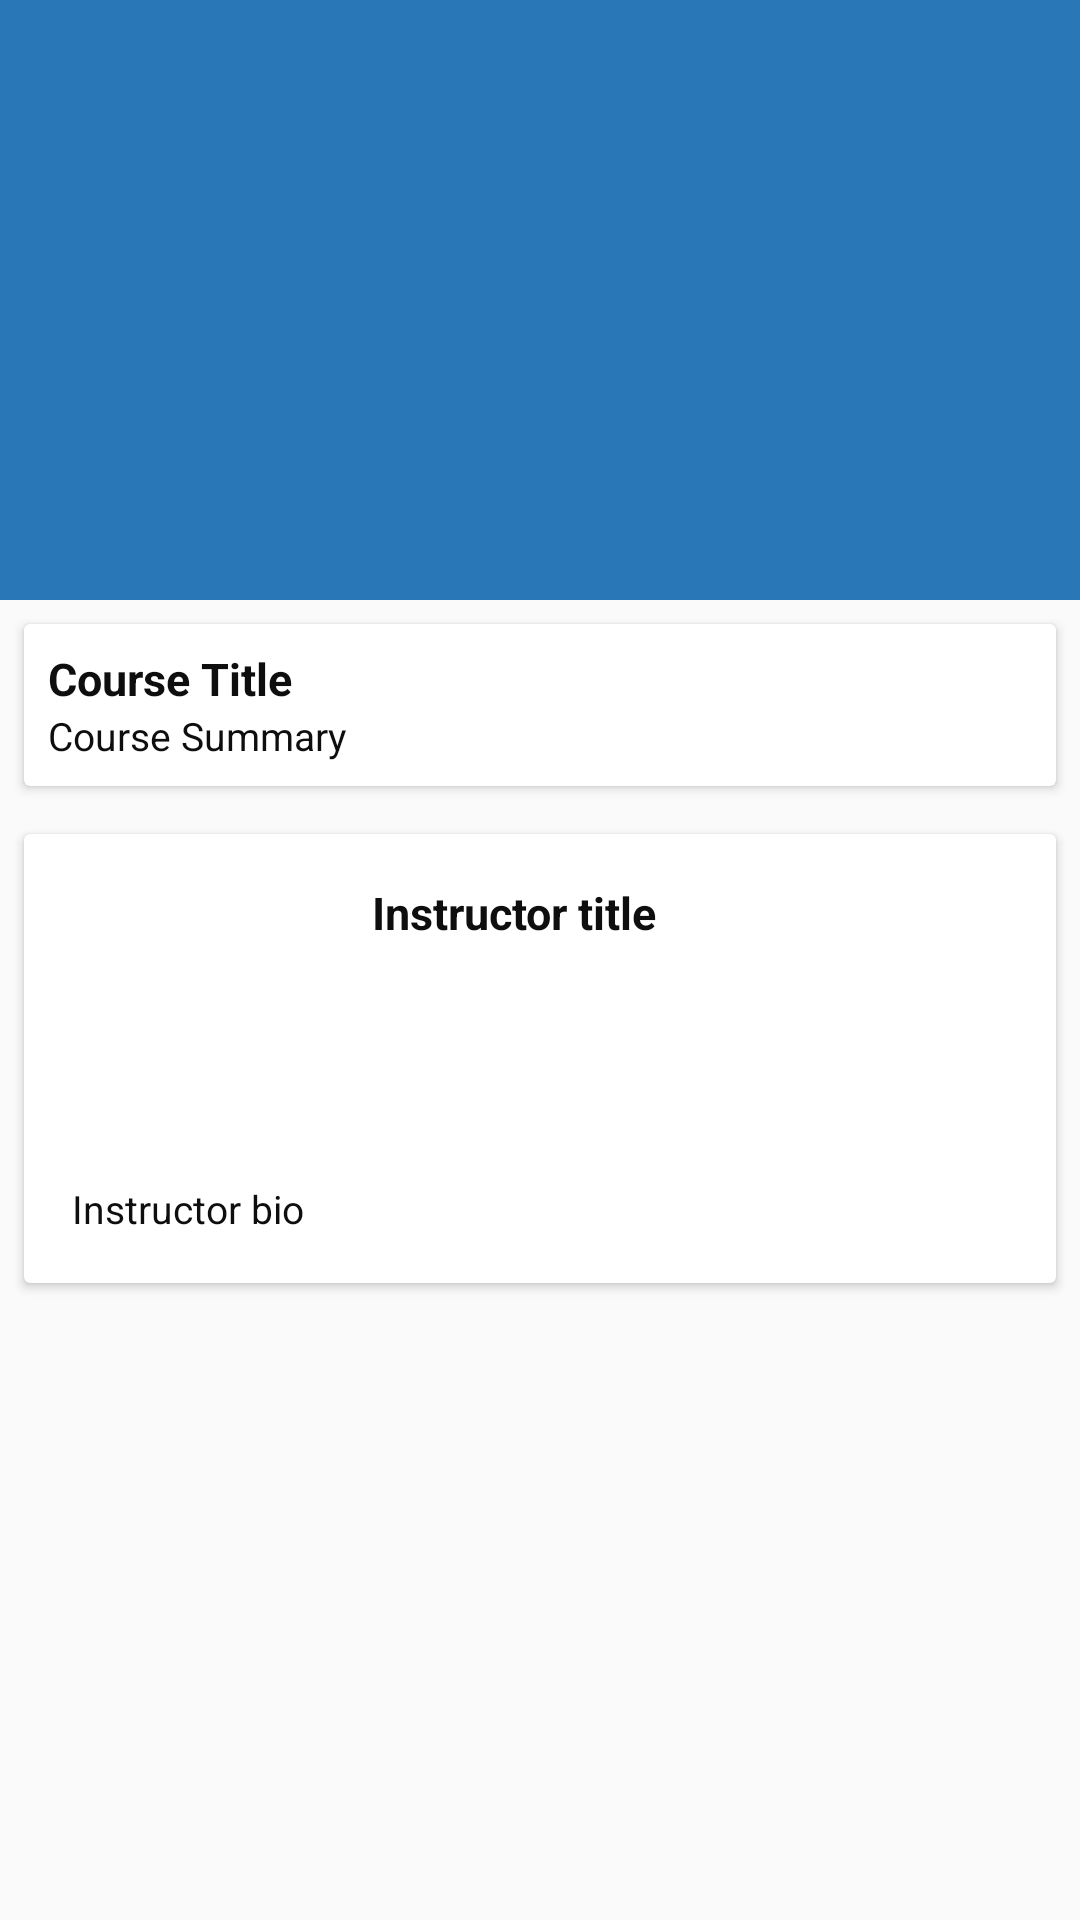

The Android layout XML behind this screen, and the referenced resources:
<!-- AndroidManifest.xml: application theme AppTheme -->
<!-- res/layout/fragment_course_details.xml -->
<?xml version="1.0" encoding="utf-8"?>
<android.support.constraint.ConstraintLayout
    xmlns:android="http://schemas.android.com/apk/res/android"
    xmlns:tools="http://schemas.android.com/tools"
    android:layout_width="match_parent"
    android:layout_height="match_parent">

    <android.support.v4.widget.NestedScrollView
        android:layout_width="match_parent"
        android:layout_height="match_parent">

    <RelativeLayout
        android:layout_width="match_parent"
        android:layout_height="match_parent"
        tools:layout_editor_absoluteX="0dp"
        tools:layout_editor_absoluteY="0dp"
        tools:ignore="MissingConstraints">

        <ImageView
            android:id="@+id/courseItemImage"
            android:layout_width="match_parent"
            android:layout_height="wrap_content"
            android:minHeight="200dp"
            android:layout_alignParentTop="true"
            android:src="@color/colorPrimaryDark"
            android:transitionName="@string/simple_fragment_transition"/>

        <android.support.v7.widget.CardView
            android:id="@+id/cvCourseInfo"
            android:layout_width="match_parent"
            android:layout_height="wrap_content"
            android:layout_below="@+id/courseItemImage"
            android:layout_margin="8dp">

            <RelativeLayout
                android:layout_width="match_parent"
                android:layout_height="wrap_content"
                android:padding="8dp">

                <TextView
                    android:id="@+id/courseItemTitle"
                    android:layout_width="match_parent"
                    android:layout_height="wrap_content"
                    style="@style/AppTheme.CardHeadLineTextStyle"

                    android:text="Course Title" />

                <TextView
                    android:id="@+id/courseItemSummary"
                    android:layout_width="match_parent"
                    android:layout_height="wrap_content"
                    android:layout_below="@+id/courseItemTitle"

                    style="@style/AppTheme.CardBodyTextStyle"
                    android:text="Course Summary"
                    />

            </RelativeLayout>

        </android.support.v7.widget.CardView>

        <android.support.v7.widget.CardView
            android:id="@+id/cvCourseInstructor"
            android:layout_width="match_parent"
            android:layout_height="wrap_content"
            android:layout_below="@+id/cvCourseInfo"
            android:layout_margin="8dp">

            <RelativeLayout
                android:layout_width="match_parent"
                android:layout_height="wrap_content"
                android:padding="8dp">

                <ImageView
                    android:id="@+id/courseInstructorImage"
                    android:layout_width="100dp"
                    android:minHeight="100dp"
                    android:layout_height="wrap_content"
                    android:layout_alignParentStart="true"
                    android:layout_alignParentTop="true"
                    android:src="@mipmap/ic_launcher_round"/>

                <TextView
                    android:id="@+id/courseInstructorName"
                    android:layout_width="match_parent"
                    android:layout_height="wrap_content"
                    android:layout_toEndOf="@+id/courseInstructorImage"
                    android:layout_margin="8dp"
                    style="@style/AppTheme.CardHeadLineTextStyle"

                    android:text="Instructor title" />

                <TextView
                    android:id="@+id/courseInstructorBio"
                    android:layout_width="match_parent"
                    android:layout_height="wrap_content"
                    android:layout_below="@+id/courseInstructorImage"
                    android:layout_margin="8dp"
                    style="@style/AppTheme.CardBodyTextStyle"

                    android:text="Instructor bio" />

            </RelativeLayout>

        </android.support.v7.widget.CardView>

    </RelativeLayout>

    </android.support.v4.widget.NestedScrollView>

</android.support.constraint.ConstraintLayout>
<!-- resources referenced by this layout -->
<resources>
  <color name="colorPrimaryDark">#2977b7</color>
  <string name="simple_fragment_transition">transition</string>
  <style name="AppTheme.CardBodyTextStyle" parent="@android:style/TextAppearance">
          <item name="android:textColor">@color/colorText</item>
          <item name="android:textStyle">normal</item>
          <item name="android:textSize">13sp</item>
      </style>
  <style name="AppTheme.CardHeadLineTextStyle" parent="@android:style/TextAppearance">
          <item name="android:textColor">@color/colorText</item>
          <item name="android:textStyle">bold</item>
          <item name="android:textSize">15sp</item>
      </style>
  <style name="AppTheme" parent="Theme.AppCompat.Light.NoActionBar">
  
          <item name="colorPrimary">@color/colorPrimary</item>
          <item name="colorPrimaryDark">@color/colorPrimaryDark</item>
          <item name="colorAccent">@color/colorAccent</item>
  
      </style>
  <color name="colorText">#0e0e0e</color>
  <color name="colorPrimary">#559cd6</color>
  <color name="colorAccent">#dce775</color>
</resources>
